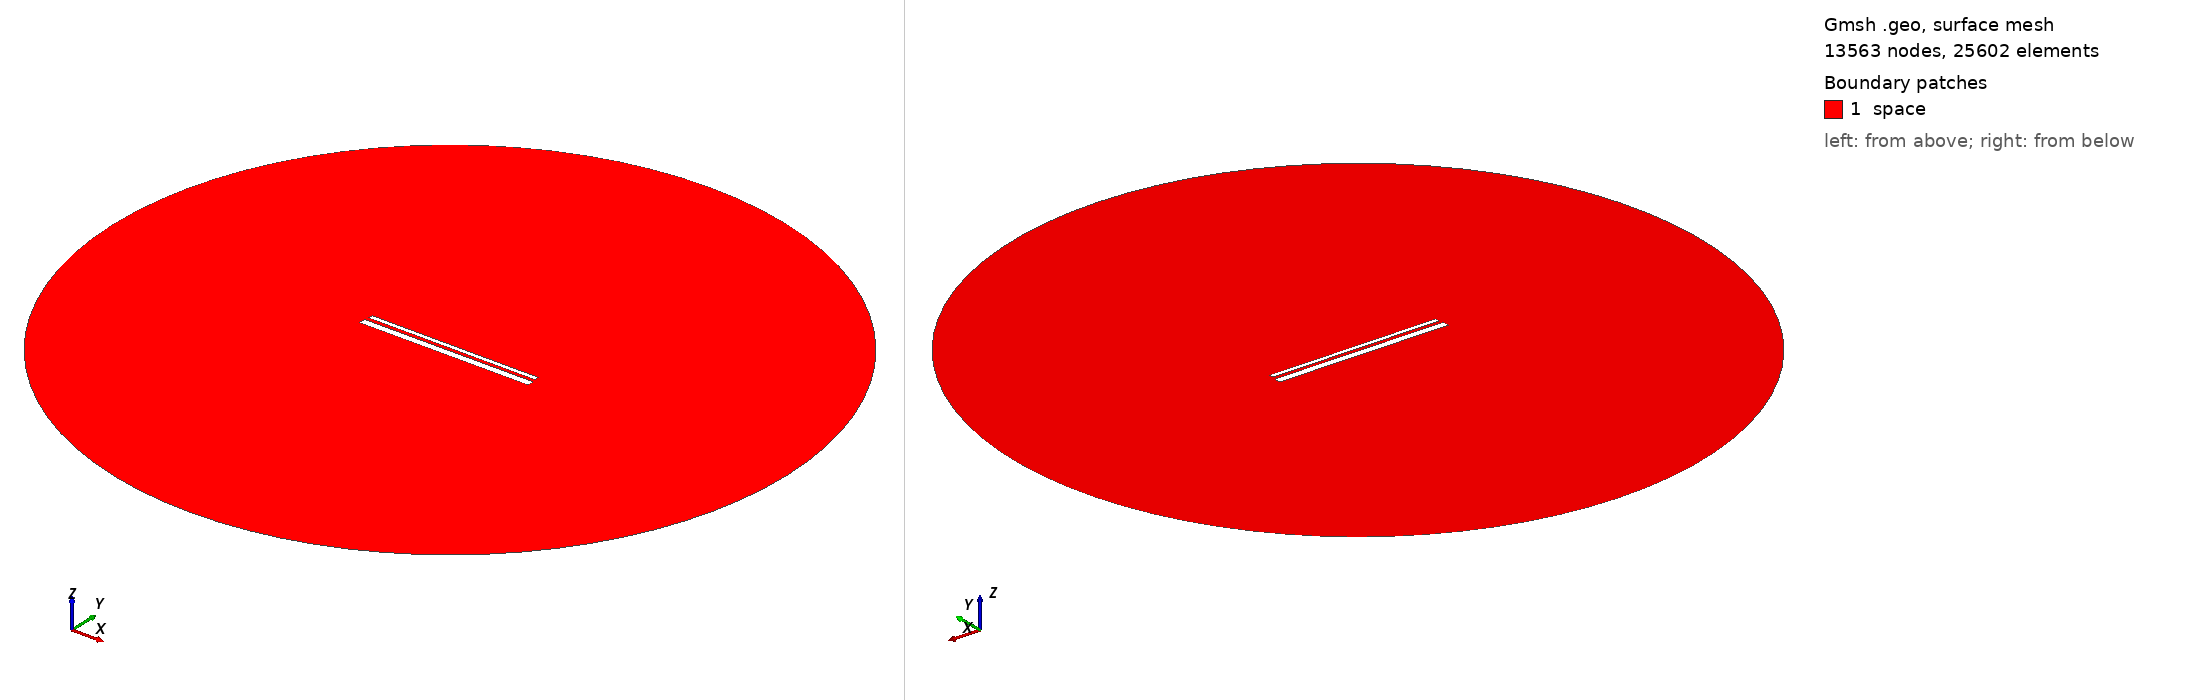

Gmsh geometry script, surface-meshed: 13563 nodes, 25602 surface elements. Boundary patches (legend numbers): 1 space. Left view from above one corner, right view from below the opposite corner. Legend entries are the model's physical surfaces. The drawing asked Gmsh for element sizes between 1% and 20% of the model's largest extent; the script's own settings can give other sizes.

=== 916.geo (drawn) ===
// Set the geometry kernel
SetFactory("OpenCASCADE");

//---------------------------------------
// Rectangles
//---------------------------------------

// Rectangle 1 (top)
Point(1) = {-49.4, 1.4055555555555554, 0, 1.0};
Point(2) = {49.4, 1.4055555555555554, 0, 1.0};
Point(3) = {49.4, 4.205555555555556, 0, 1.0};
Point(4) = {-49.4, 4.205555555555556, 0, 1.0};

Line(1) = {1, 2};
Line(2) = {2, 3};
Line(3) = {3, 4};
Line(4) = {4, 1};

Line Loop(1) = {1, 2, 3, 4};
Plane Surface(1) = {1};

Rotate { {0, 0, 1}, {0,  0.8055555555555556,  0}, -0.002 } {
  Surface{1};
}

// Rectangle 2 (bottom)
Point(5) = {-50,-0.8055555555555556, 0, 1.0};
Point(6) = { 50,-0.8055555555555556, 0, 1.0};
Point(7) = { 50,-4.805555555555555, 0, 1.0};
Point(8) = {-50,-4.805555555555555, 0, 1.0};

Line(5) = {5, 6};
Line(6) = {6, 7};
Line(7) = {7, 8};
Line(8) = {8, 5};

Line Loop(2) = {5, 6, 7, 8};
Plane Surface(2) = {2}; 


//---------------------------------------
// Circle
//---------------------------------------

// Define points
Point(9) = {0, 0, 0};        // Center
Point(10) = {200, 0, 0};     // Start point
Point(11) = {0, 200, 0};     // 90 degrees
Point(12) = {-200, 0, 0};    // 180 degrees
Point(13) = {0, -200, 0};    // 270 degrees

// Define circle arcs (each needs start, center, end)
Circle(9) = {10, 9, 11};
Circle(10) = {11, 9, 12};
Circle(11) = {12, 9, 13};
Circle(12) = {13, 9, 10};

// Define curve loop and surface if needed
Curve Loop(3) = {9, 10, 11, 12};
Surface(3) = {3};

// Subtract Rectangles from Circle
BooleanDifference{ Surface{3}; Delete; }{ Surface{1}; Surface{2}; Delete; }

//---------------------------------------
// Transfinite Lines and Surface
//---------------------------------------
r = 7;
Transfinite Line {1, 3} = 50*r Using Progression 1;
Transfinite Line {2, 4} = 2*r Using Progression 1;
Transfinite Line {5, 7} = 50*r Using Progression 1;
Transfinite Line {6, 8} = 2*r Using Progression 1;
Transfinite Line {9, 10, 11, 12} = 20 Using Progression 1;

//---------------------------------------
// Define Physical Groups
//---------------------------------------                

//--- Physical Curves
// Physical groups for boundaries
Physical Line("force_segment", 10) = {1};
Physical Line("upper_plate", 11) = {2, 3, 4};
Physical Line("lower_plate", 12) = {5, 6, 7, 8};
Physical Line("boundary", 20) = {9, 10, 11, 12};

//--- Physical Surfaces
Physical Surface("space", 30) = {3};

//---------------------------------------
// 6. Generate the Mesh
//---------------------------------------
Mesh 2;  // 2D mesh generation
